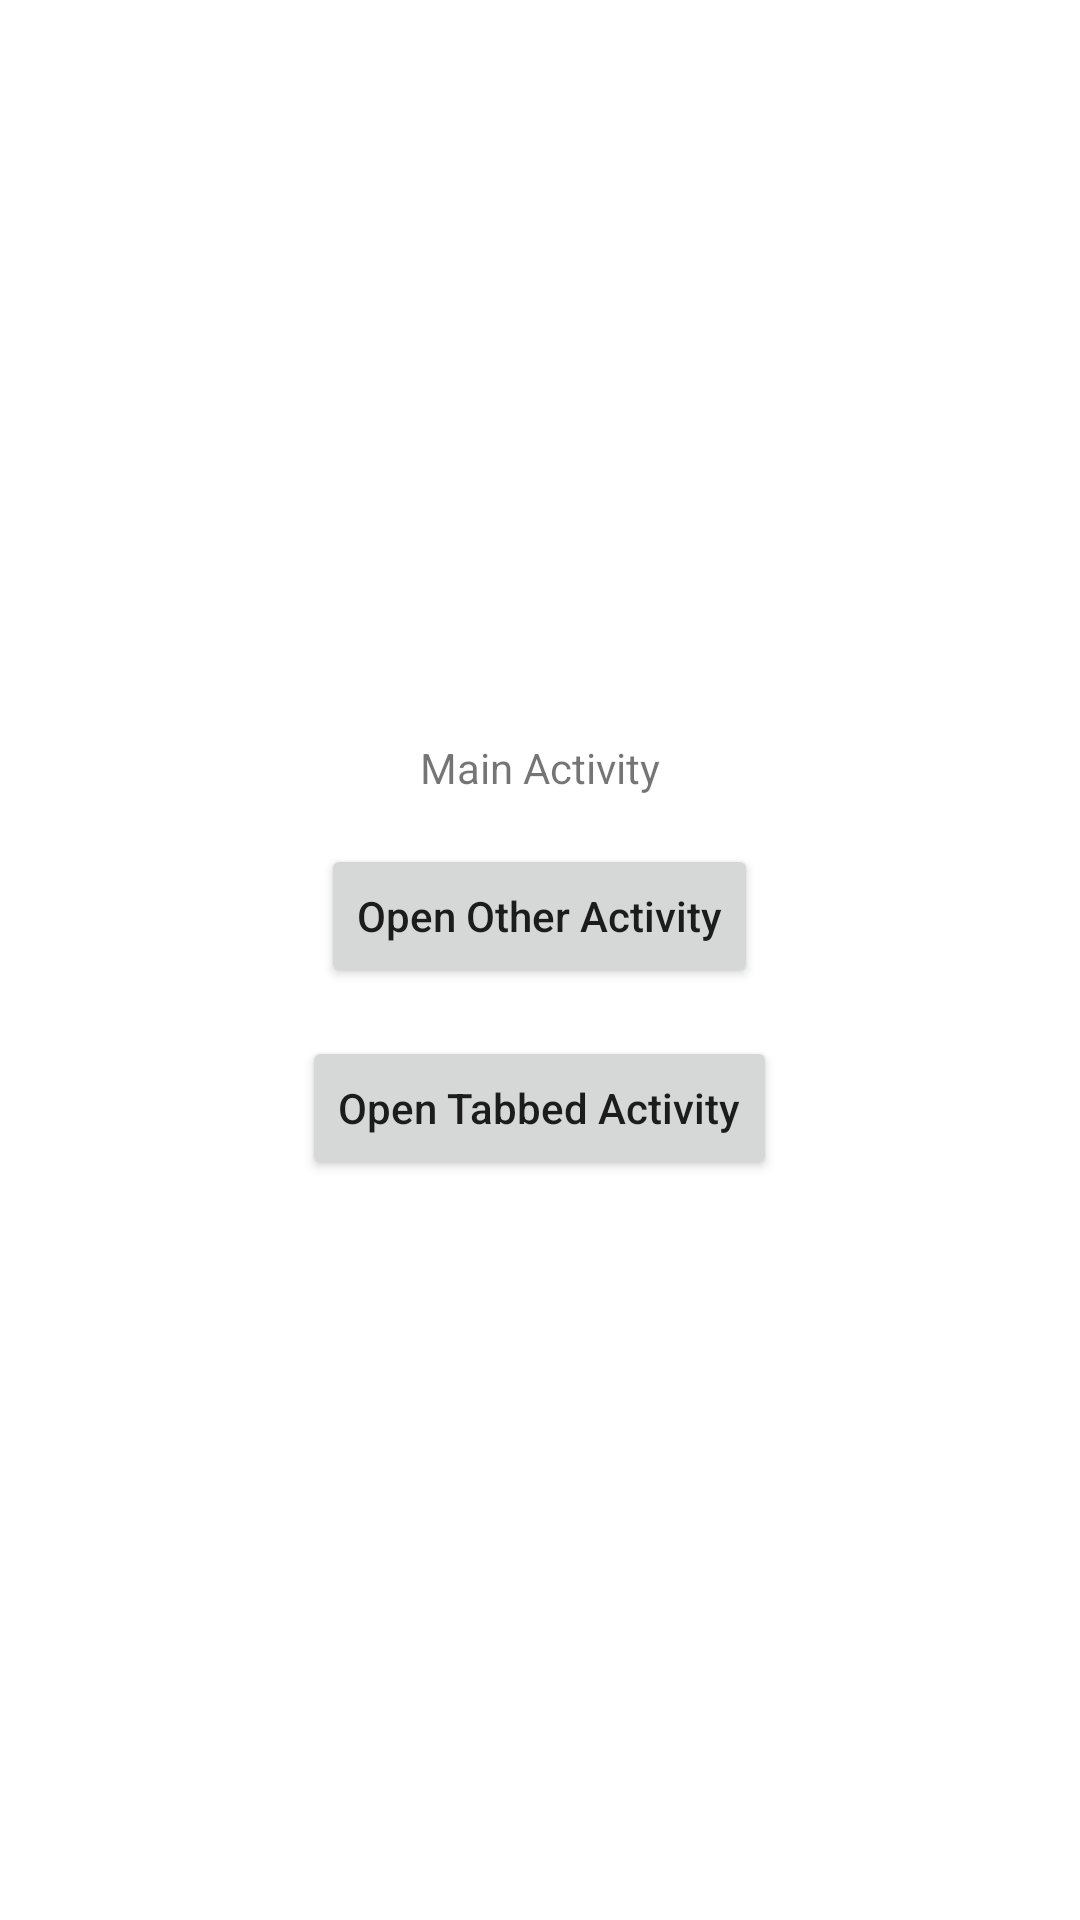

This screen was rendered from an Android layout file. Write that file and the resources it references.
<!-- AndroidManifest.xml: application theme Theme.LearnAndroidNavigation -->
<!-- res/layout/activity_main.xml -->
<?xml version="1.0" encoding="utf-8"?>
<LinearLayout xmlns:android="http://schemas.android.com/apk/res/android"
    xmlns:app="http://schemas.android.com/apk/res-auto"
    xmlns:tools="http://schemas.android.com/tools"
    android:layout_width="match_parent"
    android:layout_height="match_parent"
    android:orientation="vertical"
    android:gravity="center"
    tools:context=".MainActivity">

    <TextView
        android:layout_width="wrap_content"
        android:layout_height="wrap_content"
        android:layout_gravity="center_horizontal"
        android:layout_marginBottom="16dp"
        android:text="Main Activity" />

    <Button
        android:id="@+id/btnOpenOther"
        android:layout_width="wrap_content"
        android:layout_height="wrap_content"
        android:layout_gravity="center_horizontal"
        android:layout_marginBottom="16dp"
        android:textAllCaps="false"
        android:text="Open Other Activity" />

    <Button
        android:id="@+id/btnOpenTabbed"
        android:layout_width="wrap_content"
        android:layout_height="wrap_content"
        android:layout_gravity="center_horizontal"
        android:textAllCaps="false"
        android:text="Open Tabbed Activity" />

</LinearLayout>
<!-- resources referenced by this layout -->
<resources>
  <style name="Theme.LearnAndroidNavigation" parent="Theme.MaterialComponents.DayNight.DarkActionBar">
          
          <item name="colorPrimary">@color/purple_500</item>
          <item name="colorPrimaryVariant">@color/purple_700</item>
          <item name="colorOnPrimary">@color/white</item>
          
          <item name="colorSecondary">@color/teal_200</item>
          <item name="colorSecondaryVariant">@color/teal_700</item>
          <item name="colorOnSecondary">@color/black</item>
          
          <item name="android:statusBarColor" tools:targetApi="l">?attr/colorPrimaryVariant</item>
          
      </style>
  <!-- not gathered from this repository: default colours our renderer supplied (Android Studio template values) -->
  <color name="purple_500">#FF6200EE</color>
  <color name="purple_700">#FF3700B3</color>
  <color name="teal_200">#FF03DAC5</color>
  <color name="teal_700">#FF018786</color>
  <color name="black">#FF000000</color>
  <color name="white">#FFFFFFFF</color>
</resources>
